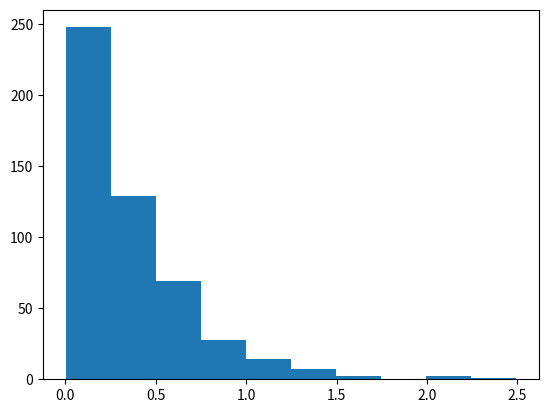

Reproduce this figure in Python.
import numpy as np
import matplotlib.pyplot as plt

#rand uniform
rand_uni = []
for _ in range(100):
    rand_uni.append(np.random.choice([0,1])) #uniform
print(rand_uni)

#exp distribution

rand_exp = []
for i in range(500):
    rand_exp.append (np.random.exponential(scale = 1/3)) #The scale parameter = rate = 10
    # rand_exp[i] = round(rand_exp[i]) #to save integer numbers


#normalize between 0 and 1
# for i in range(len(rand_exp)) :
#     rand_exp[i] = rand_exp[i] / max(rand_exp)
# print(rand_exp)

#calculating the prob
def exp(x,lam): #probability distribution function
    return lam* np.exp(-lam * x)
def exp_cdf(x,lam): #cumulative distribution function
    return (np.exp(-lam *x)) # = p(X>x)
# print(exp_cdf(15,0.1))  #rate = 10 , p(X>15)?
# print(exp(np.array(rand_exp),1/10))
# print(exp(np.array([1,2,3]),2))

#to see the distribution shape 

rand_exp.sort()
rand_exp.reverse()
print(rand_exp)
plt.hist(rand_exp)
plt.show()
